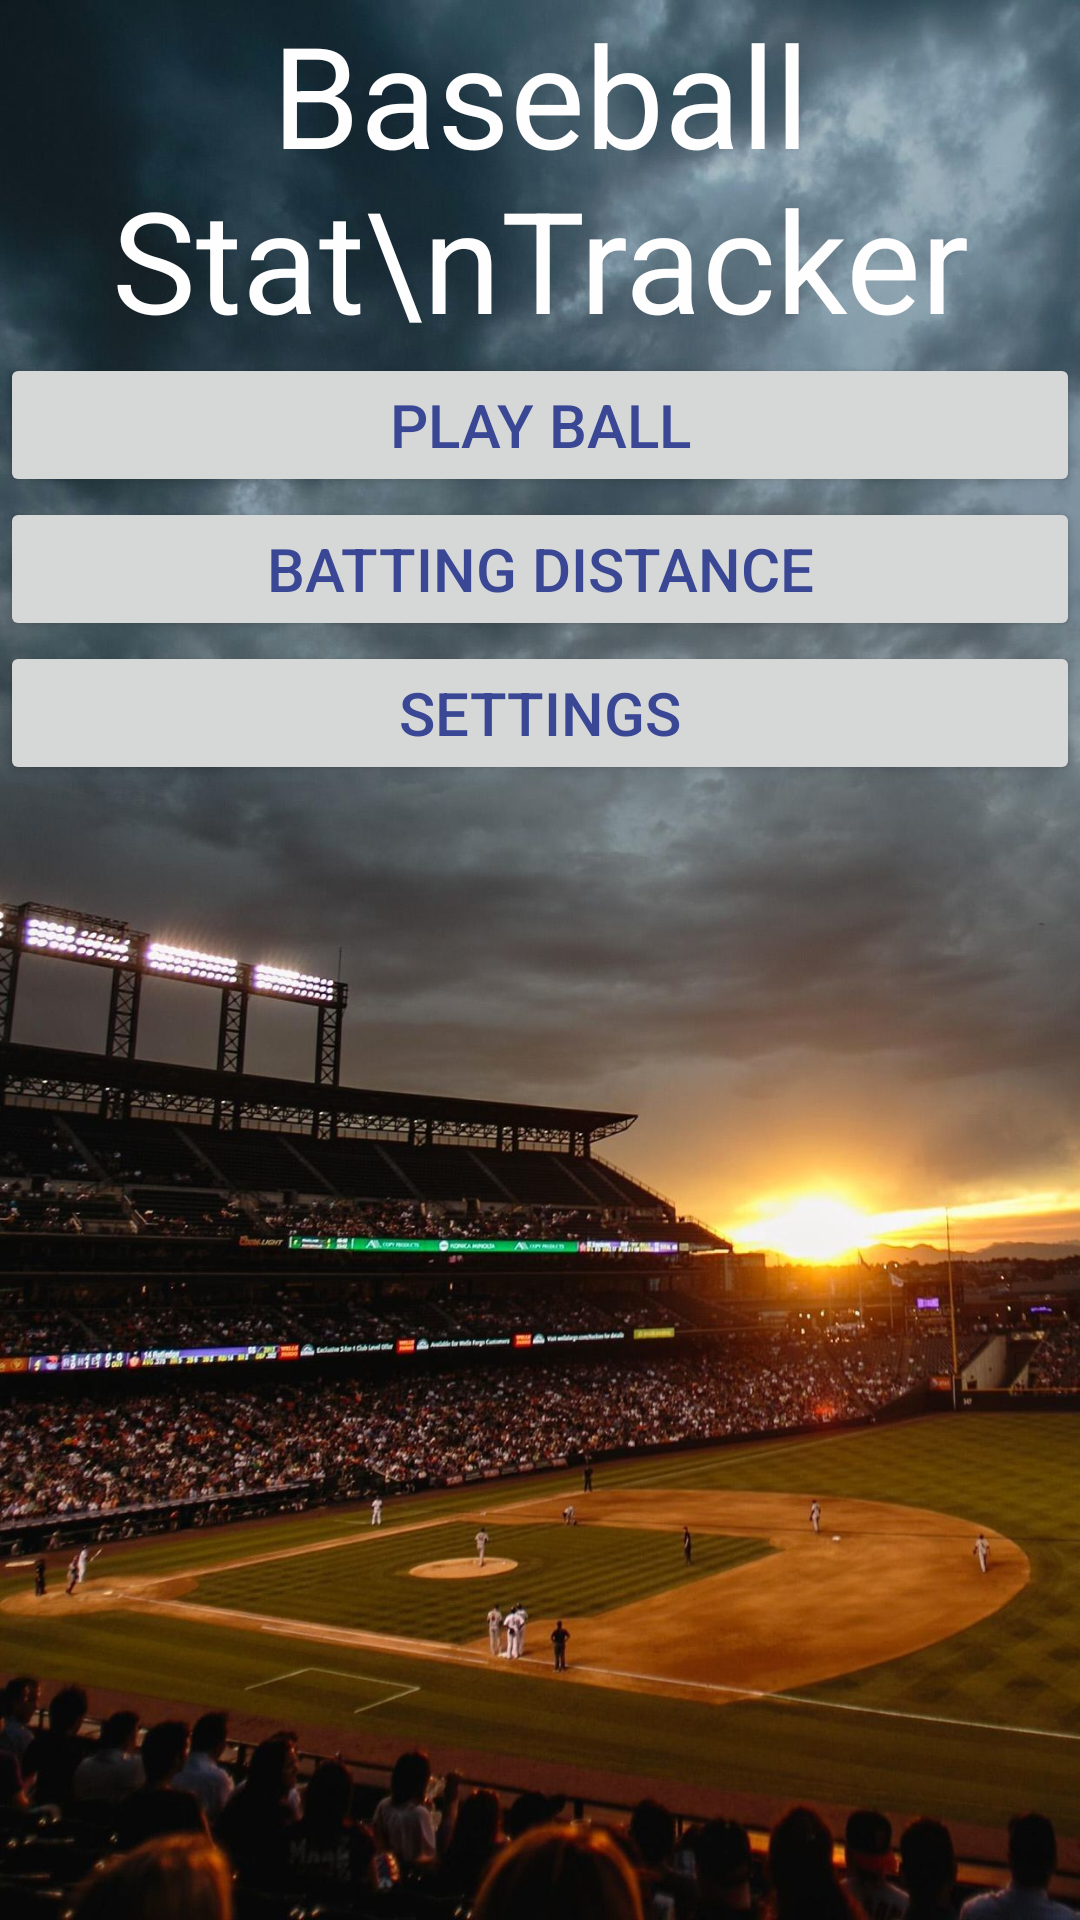

Write the Android layout XML for this screen, with the resource values it uses.
<!-- AndroidManifest.xml: application theme Theme.BaseballTracker -->
<!-- res/layout/activity_main.xml -->
<?xml version="1.0" encoding="utf-8"?>
<androidx.constraintlayout.widget.ConstraintLayout xmlns:android="http://schemas.android.com/apk/res/android"
    xmlns:app="http://schemas.android.com/apk/res-auto"
    xmlns:tools="http://schemas.android.com/tools"
    android:layout_width="match_parent"
    android:layout_height="match_parent"
    tools:context=".MainActivity"
    android:background="@drawable/bbhome"
    >

   <RelativeLayout
       android:layout_width="match_parent"
       android:layout_height="match_parent">

       <TextView
           android:id="@+id/title"
           style="@style/StartText"
           android:layout_width="wrap_content"
           android:layout_height="wrap_content"
           android:layout_centerHorizontal="true"
           android:text="Baseball Stat\nTracker"
           android:gravity="center"
           android:textSize="47dp"
           />


       <Button
           android:id="@+id/playGame"
           android:theme="@style/StartButtons"
           android:layout_height="wrap_content"
           android:layout_width="match_parent"
           android:layout_below="@id/title"
           android:text="@string/play_ball"
           />


       <Button
           android:id="@+id/distancetracker"
           android:theme="@style/StartButtons"
           android:layout_height="wrap_content"
           android:layout_width="match_parent"
           android:layout_below="@id/playGame"
           android:text="@string/batting_distance"/>
















       <Button
           android:id="@+id/settings"
           android:theme="@style/StartButtons"
           android:layout_height="wrap_content"
           android:layout_width="match_parent"
           android:layout_below="@id/distancetracker"
           android:text="settings"
           />




   </RelativeLayout>




</androidx.constraintlayout.widget.ConstraintLayout>
<!-- resources referenced by this layout -->
<resources>
  <!-- drawable bbhome: jpg bitmap (drawable, 234150 bytes) -->
  <string name="batting_distance">Batting distance</string>
  <string name="play_ball">Play Ball</string>
  <style name="StartButtons">
          <item name="colorPrimary">#2F6791</item>
          <item name="android:layout_height">wrap_content</item>
          <item name="android:layout_width">match_parent</item>
          <item name="android:textSize">20sp</item>
          <item name="android:textColor">#394795</item>
      </style>
  <style name="StartText">
          <item name="android:textColor">#FFFEFE</item>
          <item name="android:shadowColor">#A34840</item>
  
      </style>
  <style name="Theme.BaseballTracker" parent="Theme.MaterialComponents.DayNight.DarkActionBar">
          
          <item name="colorPrimary">@color/primary</item>
          <item name="colorPrimaryVariant">@color/purple_700</item>
          <item name="colorOnPrimary">@color/white</item>
          
          <item name="colorSecondary">@color/teal_200</item>
          <item name="colorSecondaryVariant">@color/teal_700</item>
          <item name="colorOnSecondary">@color/black</item>
          
          <item name="android:statusBarColor">#651B0D</item>
          
      </style>
  <color name="primary">#DF5246</color>
  <color name="purple_700">#FF3700B3</color>
  <color name="white">#FFFFFFFF</color>
  <color name="teal_200">#FF03DAC5</color>
  <color name="teal_700">#FF018786</color>
  <color name="black">#FF000000</color>
</resources>
